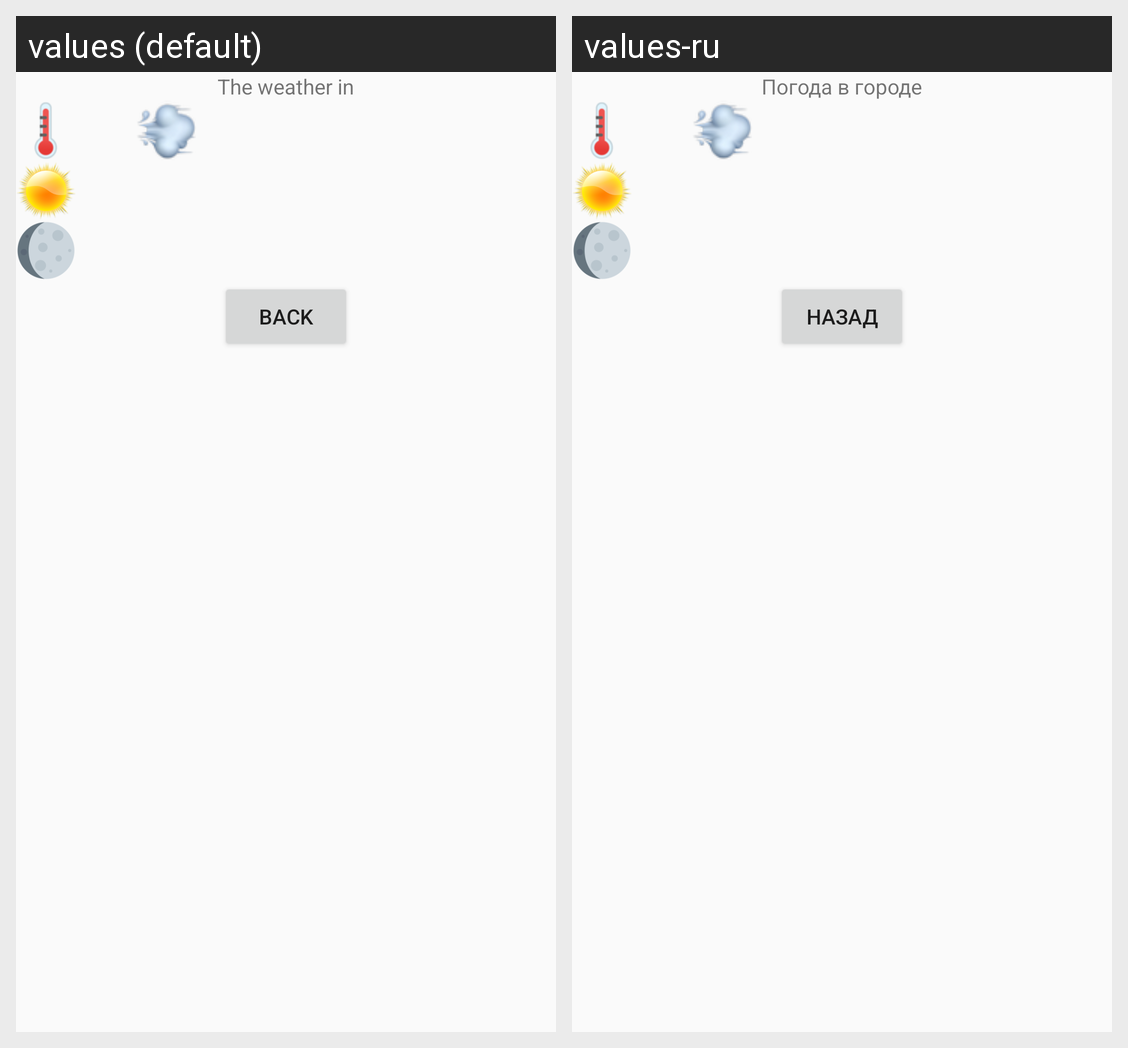

The same Android screen rendered under two of its app's locales, left to right. List the strings drawn on it with the default value and each locale's translation.
Android screen res/layout/activity_second.xml rendered under 2 locales, left to right: values (default), values-ru. Device: Nexus 5 (rendered at 1080×1920; each locale shown at half size, 540×960, under a caption strip naming it); theme AppTheme.
Strings drawn on this screen, with the default value and each locale's value (text and hints the layout hard-codes, and strings that could not be matched under every locale, appear in the picture but are not listed):

second_weather
  values: The weather in
  values-ru: Погода в городе

back
  values: back
  values-ru: назад
